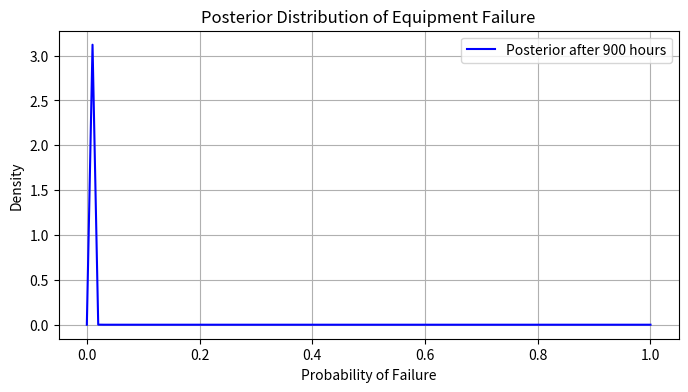

This figure's Python source:
from scipy.stats import beta
import matplotlib.pyplot as plt
import numpy as np

# Initial prior parameters (alpha and beta for the Beta distribution)
alpha_prior = 2  # Represents initial belief (failures)
beta_prior = 38  # Represents initial belief (successes)
prior_mean = alpha_prior / (alpha_prior + beta_prior)
print(f"Initial probability of failure: {prior_mean * 100:.2f}%")

# Function to update the prior based on observed data
def update_belief(alpha_prior, beta_prior, successes, failures):
    alpha_posterior = alpha_prior + failures
    beta_posterior = beta_prior + successes
    return alpha_posterior, beta_posterior

# Simulated data: Number of hours operated without failure
hours_data = [200, 300, 400]  # Update with each new observation (in hours)
observed_failures = [0, 0, 1]  # Corresponding failures observed (0 = no failure, 1 = failure)

# Iterate over the data to update beliefs
for i, (hours, failure) in enumerate(zip(hours_data, observed_failures)):
    if failure:
        print(f"Failure observed after {sum(hours_data[:i+1])} hours.")
    else:
        print(f"No failure observed up to {sum(hours_data[:i+1])} hours.")
    
    alpha_prior, beta_prior = update_belief(alpha_prior, beta_prior, hours, failure)
    updated_mean = alpha_prior / (alpha_prior + beta_prior)
    print(f"Updated probability of failure: {updated_mean * 100:.2f}%\n")

# Visualization: Posterior distribution
x = np.linspace(0, 1, 100)
posterior = beta.pdf(x, alpha_prior, beta_prior)

plt.figure(figsize=(8, 4))
plt.plot(x, posterior, label=f'Posterior after {sum(hours_data)} hours', color='blue')
plt.title('Posterior Distribution of Equipment Failure')
plt.xlabel('Probability of Failure')
plt.ylabel('Density')
plt.legend()
plt.grid(True)
plt.show()
